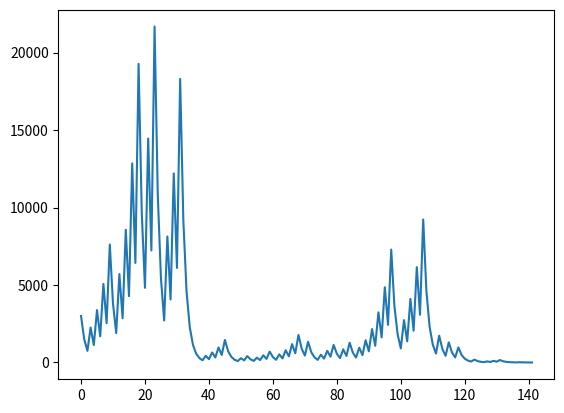

Recreate this plot in Python.
import matplotlib.pyplot as plt

"""
dato un numero n positivo, restituire una lista con i primi n numeri di fibonacci
"""

def lista_fibonacci(n: int) -> list[int]:
    # 0 1 1 2 3 5 8 13 21
    if n == 0:
        return []
    elif n == 1:
        return [0]
    elif n == 2:
        return [0, 1]

    fibonacci = [0, 1]

    for i in range(2, n):
        fibonacci.append(fibonacci[i - 2] + fibonacci[i - 1])
    return fibonacci

"""
dato un numero n positivo, restituire l'ennesimo numero di fibonacci (partendo da 0, 1)
"""

def calc_fibonacci(n: int) -> int:
    # fib[i] = fib [i-2] + fib [i-1]
    if n ==1:
        return 0
    elif n==2:
        return 1
    finestra = [0, 1, 1]
    for i in range(2, n):
        finestra [2] = finestra[0] + finestra[1]
        finestra[0] = finestra[1]
        finestra[1] = finestra[2]
    return finestra[2]

"""
scriviamo un while per ottenere le sequenze di collatz di n
"""

def sequenza_collatz(n: int) -> list[int]:
    sequenza = []
    while n != 1: # finchè n rimane diverso da 1
        if n % 2 == 0:
            n = n // 2
        else :
            n = 3 * n + 1 # n += 3, n += 1
        sequenza.append(n)
    return sequenza

def plot_sequenza(lista:list) -> None:
    plt.plot(lista)
    plt.show()


if __name__ == "__main__":
    print(lista_fibonacci(30))
    print(calc_fibonacci(30))
    print(sequenza_collatz(250)) # divide per 2 e moltiplica per 3 + 1
    plot_sequenza(sequenza_collatz(1001))